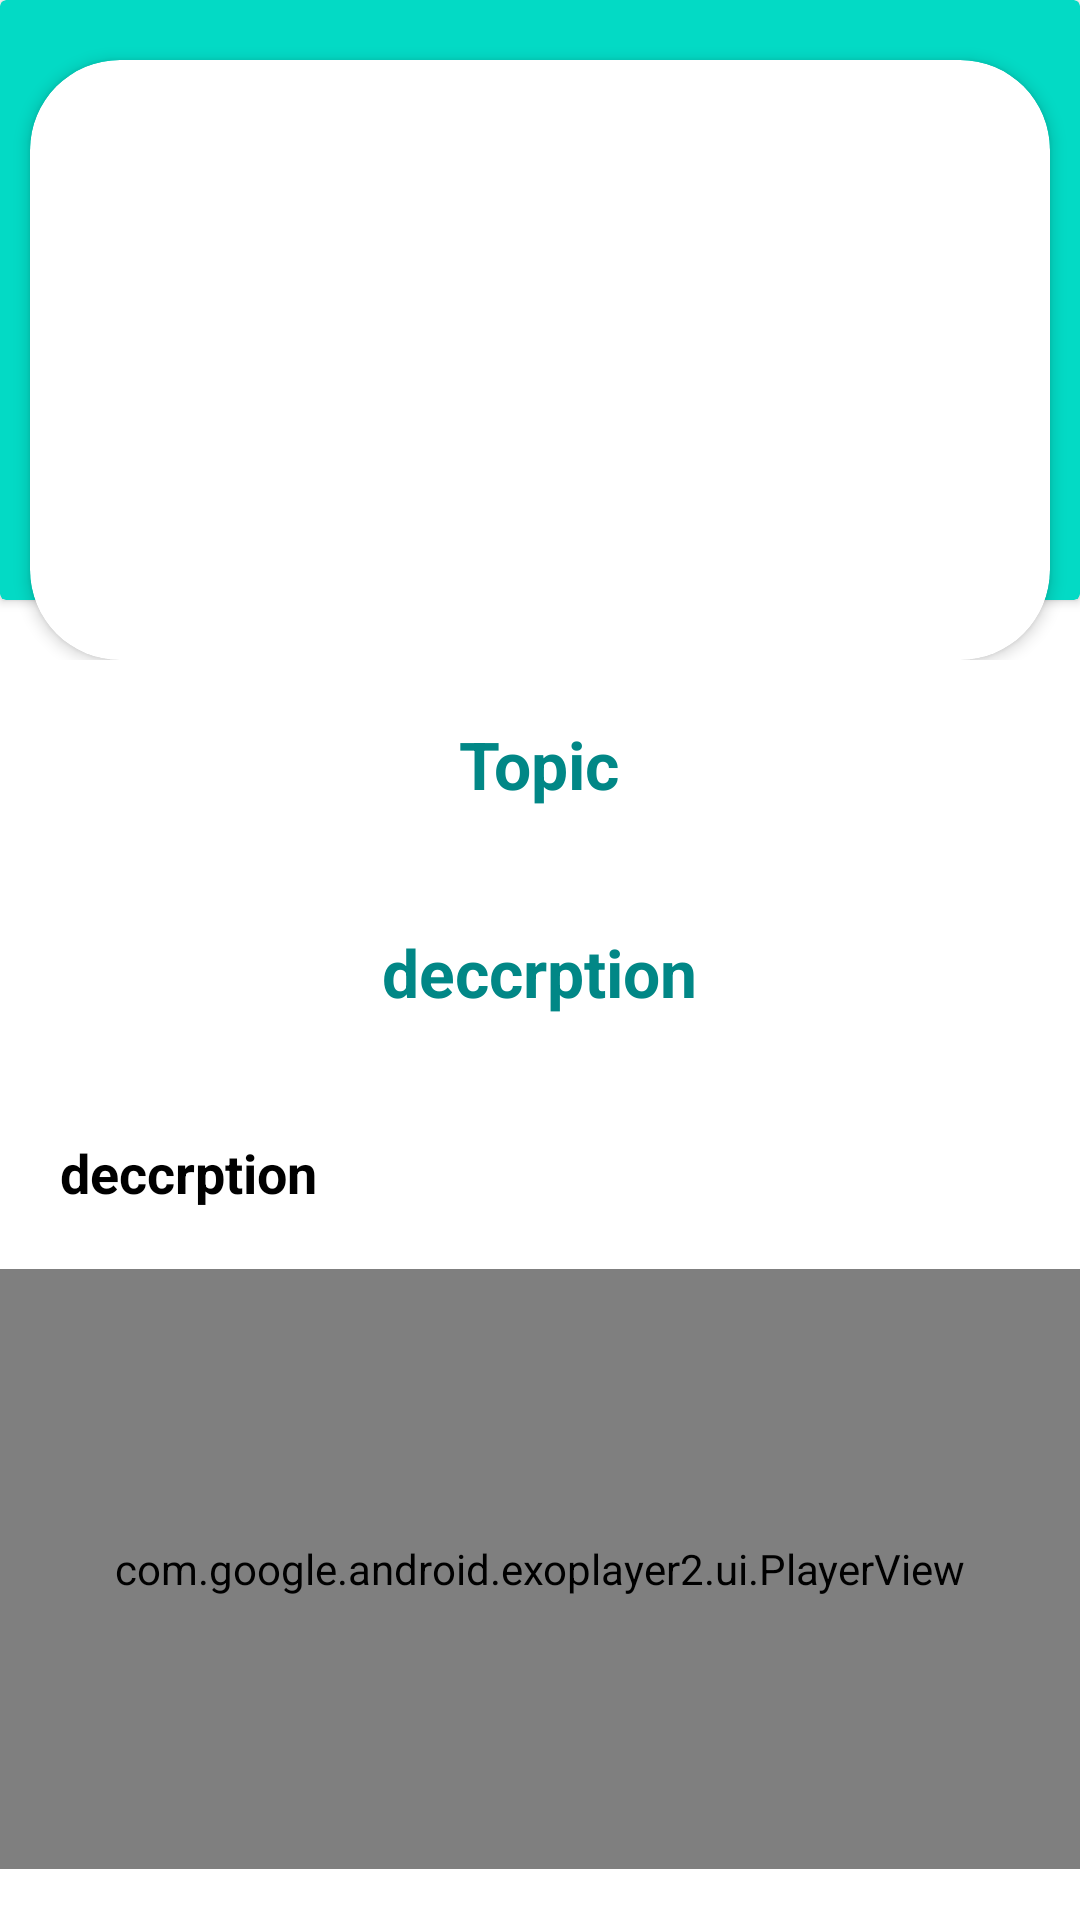

Write the Android layout XML for this screen, with the resource values it uses.
<!-- AndroidManifest.xml: application theme Theme.PalliativeMedicine -->
<!-- res/layout/activity_dateils.xml -->
<?xml version="1.0" encoding="utf-8"?>
<androidx.constraintlayout.widget.ConstraintLayout xmlns:android="http://schemas.android.com/apk/res/android"
    xmlns:app="http://schemas.android.com/apk/res-auto"
    xmlns:tools="http://schemas.android.com/tools"
    android:layout_width="match_parent"
    android:layout_height="match_parent"
    tools:context=".topic.Advice">

    <ScrollView
        android:layout_width="match_parent"
        android:layout_height="match_parent"
        android:layout_marginStart="0dp"
        app:layout_constraintBottom_toBottomOf="parent"
        app:layout_constraintStart_toStartOf="parent"
        app:layout_constraintTop_toTopOf="parent">

        <LinearLayout
            android:layout_width="match_parent"
            android:layout_height="match_parent"
            android:layout_below="@id/search"
            android:orientation="vertical"
            app:layout_constraintBottom_toBottomOf="parent"
            app:layout_constraintTop_toTopOf="parent"
            tools:ignore="NotSibling">

            <androidx.constraintlayout.widget.ConstraintLayout
                android:layout_width="match_parent"
                android:layout_height="wrap_content">

                <androidx.cardview.widget.CardView
                    android:layout_width="match_parent"
                    android:layout_height="200dp"
                    android:layout_marginStart="0dp"
                    android:layout_marginTop="0dp"
                    android:backgroundTint="@color/teal_200"
                    app:layout_constraintStart_toStartOf="parent"
                    app:layout_constraintTop_toTopOf="parent">

                </androidx.cardview.widget.CardView>

                <androidx.cardview.widget.CardView
                    android:id="@+id/cardView"
                    android:layout_width="match_parent"
                    android:layout_height="200dp"
                    android:layout_marginStart="10dp"
                    android:layout_marginTop="20dp"
                    android:layout_marginEnd="10dp"
                    app:cardCornerRadius="30dp"
                    app:cardElevation="3dp"
                    app:layout_constraintEnd_toEndOf="parent"
                    app:layout_constraintStart_toStartOf="parent"
                    app:layout_constraintTop_toTopOf="parent">

                    <ImageView
                        android:id="@+id/imgeView"
                        android:layout_width="match_parent"
                        android:layout_height="match_parent"
                        android:scaleType="fitXY"
                        android:src="@drawable/dec" />
                </androidx.cardview.widget.CardView>
            </androidx.constraintlayout.widget.ConstraintLayout>

            <TextView
                android:id="@+id/topic"
                android:layout_width="wrap_content"
                android:layout_height="wrap_content"
                android:layout_gravity="center"
                android:layout_margin="20sp"
                android:text="Topic"
                android:textColor="@color/teal_700"
                android:textSize="22sp"
                android:textStyle="bold" />

            <TextView
                android:id="@+id/title"
                android:layout_width="wrap_content"
                android:layout_height="wrap_content"
                android:layout_margin="20sp"
                android:text="deccrption"
                android:textColor="@color/teal_700"
                android:textSize="22sp"
                android:layout_gravity="center"
                android:textStyle="bold" />

            <TextView
                android:id="@+id/dec"
                android:layout_width="wrap_content"
                android:layout_height="wrap_content"
                android:layout_margin="20sp"
                android:text="deccrption"
                android:textColor="@color/black"
                android:textSize="18sp"
                android:textStyle="bold" />
            <com.google.android.exoplayer2.ui.PlayerView
                android:id="@+id/playerView"
                android:layout_width="match_parent"
                android:layout_height="200dp"
                />
        </LinearLayout>
    </ScrollView>
</androidx.constraintlayout.widget.ConstraintLayout>
<!-- resources referenced by this layout -->
<resources>
  <color name="black">#FF000000</color>
  <color name="teal_200">#FF03DAC5</color>
  <color name="teal_700">#FF018786</color>
  <style name="Theme.PalliativeMedicine" parent="Theme.MaterialComponents.DayNight.NoActionBar">
          
          <item name="colorPrimary">#056960</item>
          <item name="colorPrimaryVariant">#5F5F5F</item>
          <item name="colorOnPrimary">@color/white</item>
          
          <item name="colorSecondary">@color/teal_200</item>
          <item name="colorSecondaryVariant">@color/teal_700</item>
          <item name="colorOnSecondary">@color/black</item>
          
          <item name="android:statusBarColor">?attr/colorPrimaryVariant</item>
          
      </style>
  <color name="white">#FFFFFFFF</color>
</resources>
